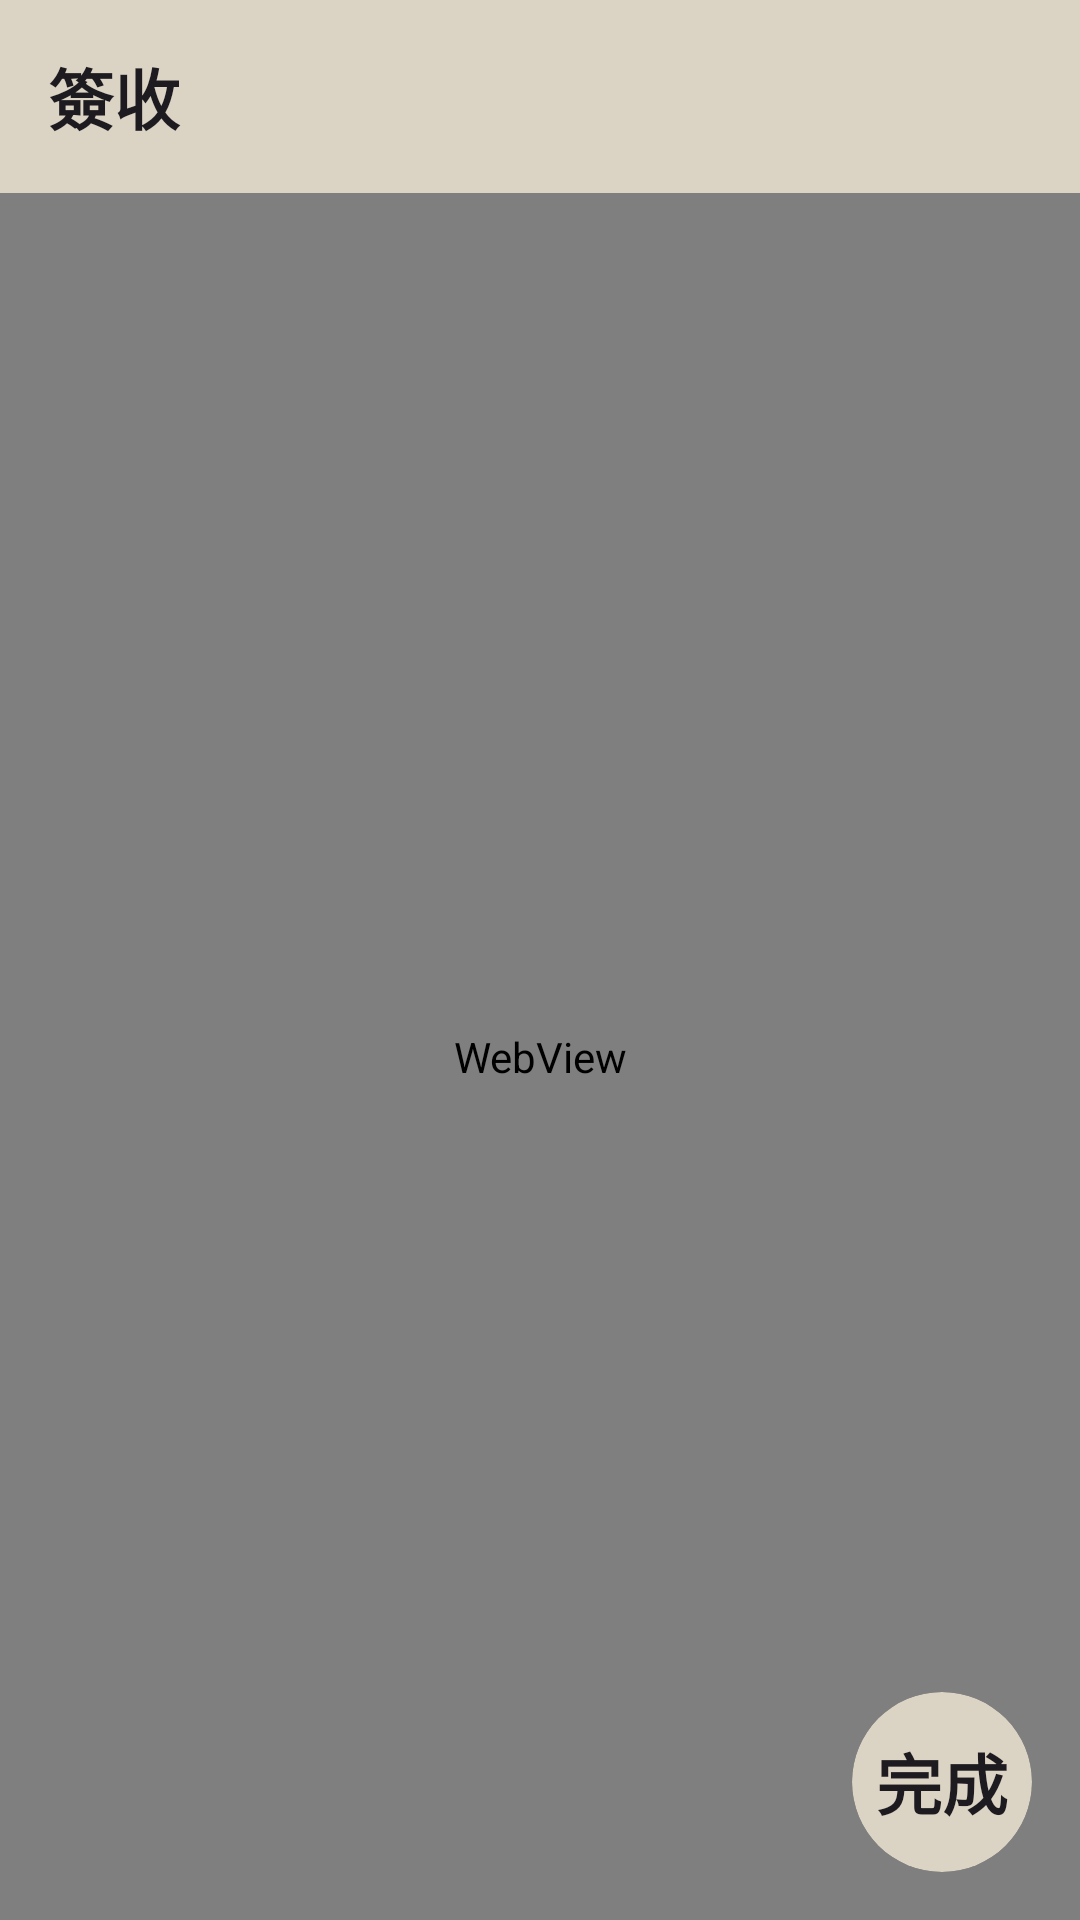

Produce the Android XML layout that renders to this screen, including the resource entries it uses.
<!-- AndroidManifest.xml: application theme Theme.Sleep -->
<!-- res/layout/fragment_draw.xml -->
<?xml version="1.0" encoding="utf-8"?>
<androidx.constraintlayout.widget.ConstraintLayout xmlns:android="http://schemas.android.com/apk/res/android"
    xmlns:app="http://schemas.android.com/apk/res-auto"
    android:layout_width="match_parent"
    android:layout_height="match_parent">

    <com.google.android.material.textview.MaterialTextView
        android:id="@+id/title"
        style="@style/TextAppearance.Material3.TitleLarge"
        android:layout_width="match_parent"
        android:layout_height="wrap_content"
        android:background="@color/mainColor"
        android:padding="16dp"
        android:text="簽收"
        android:textStyle="bold"
        app:layout_constraintEnd_toEndOf="parent"
        app:layout_constraintStart_toStartOf="parent"
        app:layout_constraintTop_toTopOf="parent" />

    <WebView
        android:id="@+id/webView"
        android:layout_width="match_parent"
        android:layout_height="0dp"
        app:layout_constraintBottom_toBottomOf="parent"
        app:layout_constraintEnd_toEndOf="parent"
        app:layout_constraintStart_toStartOf="parent"
        app:layout_constraintTop_toBottomOf="@+id/title" />

    <com.google.android.material.card.MaterialCardView
        android:id="@+id/finishButton"
        android:layout_width="60dp"
        android:layout_height="60dp"
        android:layout_margin="16dp"
        app:cardCornerRadius="100dp"
        app:cardBackgroundColor="@color/mainColor"
        app:layout_constraintBottom_toBottomOf="parent"
        app:layout_constraintEnd_toEndOf="parent"
        app:strokeWidth="0dp">

        <com.google.android.material.textview.MaterialTextView
            android:layout_width="match_parent"
            android:layout_height="match_parent"
            android:text="完成"
            android:textStyle="bold"
            android:textAppearance="@style/TextAppearance.Material3.TitleLarge"
            android:gravity="center"/>

    </com.google.android.material.card.MaterialCardView>

</androidx.constraintlayout.widget.ConstraintLayout>
<!-- resources referenced by this layout -->
<resources>
  <color name="mainColor">#dbd4c5</color>
  <style name="Theme.Sleep" parent="Theme.Material3.Light.NoActionBar">
          <item name="colorPrimary">@color/md_theme_light_primary</item>
          <item name="colorOnPrimary">@color/md_theme_light_onPrimary</item>
          <item name="colorPrimaryContainer">@color/md_theme_light_primaryContainer</item>
          <item name="colorOnPrimaryContainer">@color/md_theme_light_onPrimaryContainer</item>
          <item name="colorSecondary">@color/secondaryColor</item>
          <item name="colorOnSecondary">@color/md_theme_light_onSecondary</item>
          <item name="colorSecondaryContainer">@color/secondaryColor</item>
          <item name="colorOnSecondaryContainer">@color/md_theme_light_onSecondaryContainer</item>
          <item name="colorTertiary">@color/secondaryColor</item>
          <item name="colorOnTertiary">@color/md_theme_light_onTertiary</item>
          <item name="colorTertiaryContainer">@color/secondaryColor</item>
          <item name="colorOnTertiaryContainer">@color/md_theme_light_onTertiaryContainer</item>
          <item name="colorError">@color/md_theme_light_error</item>
          <item name="colorErrorContainer">@color/md_theme_light_errorContainer</item>
          <item name="colorOnError">@color/md_theme_light_onError</item>
          <item name="colorOnErrorContainer">@color/md_theme_light_onErrorContainer</item>
          <item name="android:colorBackground">@color/md_theme_light_background</item>
          <item name="colorOnBackground">@color/md_theme_light_onBackground</item>
          <item name="colorSurface">@color/md_theme_light_surface</item>
          <item name="colorOnSurface">@color/md_theme_light_onSurface</item>
          <item name="colorSurfaceVariant">@color/md_theme_light_surfaceVariant</item>
          <item name="colorOnSurfaceVariant">@color/md_theme_light_onSurfaceVariant</item>
          <item name="colorOutline">@color/md_theme_light_outline</item>
          <item name="colorOnSurfaceInverse">@color/md_theme_light_inverseOnSurface</item>
          <item name="colorSurfaceInverse">@color/md_theme_light_inverseSurface</item>
          <item name="colorPrimaryInverse">@color/secondaryColor</item>
      </style>
  <color name="md_theme_light_primary">#cec1af</color>
  <color name="md_theme_light_onPrimary">#FFFFFF</color>
  <color name="md_theme_light_primaryContainer">#FFDEA7</color>
  <color name="md_theme_light_onPrimaryContainer">#271900</color>
  <color name="secondaryColor">#cec1af</color>
  <color name="md_theme_light_onSecondary">#FFFFFF</color>
  <color name="md_theme_light_onSecondaryContainer">#271900</color>
  <color name="md_theme_light_onTertiary">#FFFFFF</color>
  <color name="md_theme_light_onTertiaryContainer">#271900</color>
  <color name="md_theme_light_error">#BA1A1A</color>
  <color name="md_theme_light_errorContainer">#FFDAD6</color>
  <color name="md_theme_light_onError">#FFFFFF</color>
  <color name="md_theme_light_onErrorContainer">#410002</color>
  <color name="md_theme_light_background">#FFFBFF</color>
  <color name="md_theme_light_onBackground">#1E1B16</color>
  <color name="md_theme_light_surface">#FFFBFF</color>
  <color name="md_theme_light_onSurface">#1E1B16</color>
  <color name="md_theme_light_surfaceVariant">#EEE1CF</color>
  <color name="md_theme_light_onSurfaceVariant">#4E4639</color>
  <color name="md_theme_light_outline">#807667</color>
  <color name="md_theme_light_inverseOnSurface">#F8EFE7</color>
  <color name="md_theme_light_inverseSurface">#34302A</color>
</resources>
